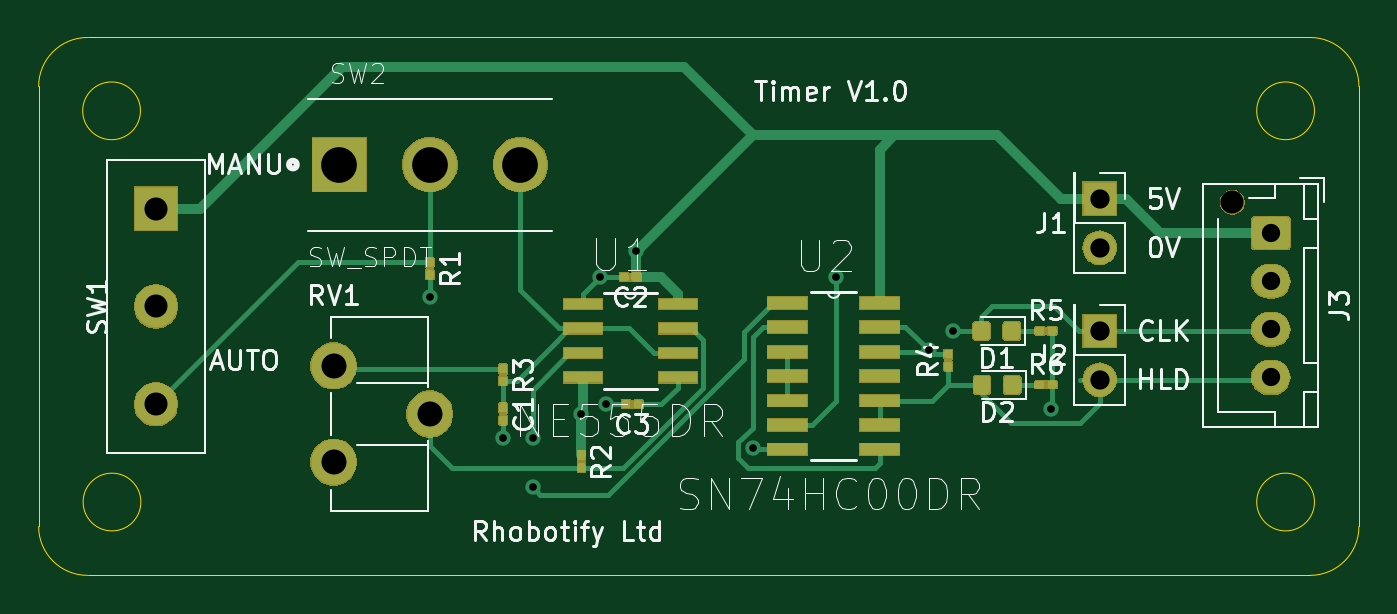
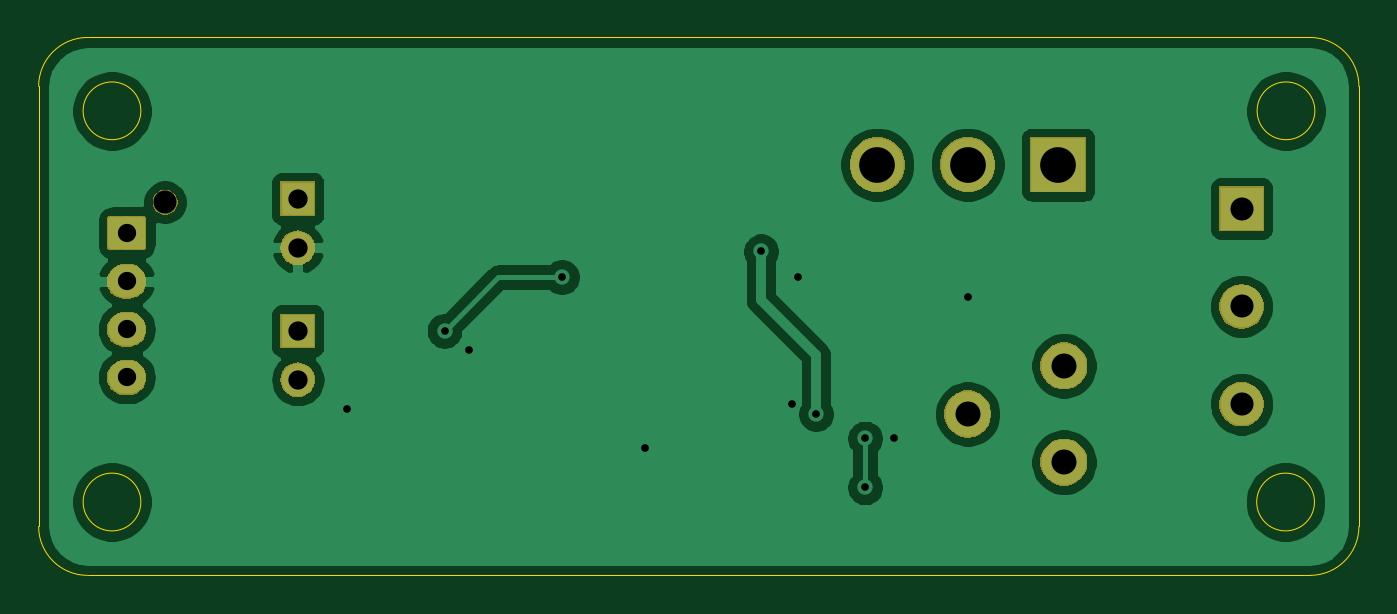
Circuit board: 10 layer files. Board 68.6 x 27.9 mm.
- bottom_copper: timer-board-B_Cu.gbr (54088 bytes)
- bottom_mask: timer-board-B_Mask.gbr (16860 bytes)
- paste: timer-board-B_Paste.gbr (493 bytes)
- bottom_silk: timer-board-B_SilkS.gbr (494 bytes)
- outline: timer-board-Edge_Cuts.gbr (1298 bytes)
- top_copper: timer-board-F_Cu.gbr (51609 bytes)
- top_mask: timer-board-F_Mask.gbr (39797 bytes)
- paste: timer-board-F_Paste.gbr (42350 bytes)
- top_silk: timer-board-F_SilkS.gbr (33116 bytes)
- drill: timer-board.drl (742 bytes)

=== bottom_copper: timer-board-B_Cu.gbr (54088 bytes, source omitted) ===
=== bottom_mask: timer-board-B_Mask.gbr (16860 bytes, source omitted) ===
=== paste: timer-board-B_Paste.gbr ===
G04 #@! TF.GenerationSoftware,KiCad,Pcbnew,(5.1.4)-1*
G04 #@! TF.CreationDate,2019-10-29T09:59:23+00:00*
G04 #@! TF.ProjectId,timer-board,74696d65-722d-4626-9f61-72642e6b6963,rev?*
G04 #@! TF.SameCoordinates,Original*
G04 #@! TF.FileFunction,Paste,Bot*
G04 #@! TF.FilePolarity,Positive*
%FSLAX46Y46*%
G04 Gerber Fmt 4.6, Leading zero omitted, Abs format (unit mm)*
G04 Created by KiCad (PCBNEW (5.1.4)-1) date 2019-10-29 09:59:23*
%MOMM*%
%LPD*%
G04 APERTURE LIST*
G04 APERTURE END LIST*
M02*

=== bottom_silk: timer-board-B_SilkS.gbr ===
G04 #@! TF.GenerationSoftware,KiCad,Pcbnew,(5.1.4)-1*
G04 #@! TF.CreationDate,2019-10-29T09:59:23+00:00*
G04 #@! TF.ProjectId,timer-board,74696d65-722d-4626-9f61-72642e6b6963,rev?*
G04 #@! TF.SameCoordinates,Original*
G04 #@! TF.FileFunction,Legend,Bot*
G04 #@! TF.FilePolarity,Positive*
%FSLAX46Y46*%
G04 Gerber Fmt 4.6, Leading zero omitted, Abs format (unit mm)*
G04 Created by KiCad (PCBNEW (5.1.4)-1) date 2019-10-29 09:59:23*
%MOMM*%
%LPD*%
G04 APERTURE LIST*
G04 APERTURE END LIST*
M02*

=== outline: timer-board-Edge_Cuts.gbr ===
G04 #@! TF.GenerationSoftware,KiCad,Pcbnew,(5.1.4)-1*
G04 #@! TF.CreationDate,2019-10-29T09:59:23+00:00*
G04 #@! TF.ProjectId,timer-board,74696d65-722d-4626-9f61-72642e6b6963,rev?*
G04 #@! TF.SameCoordinates,Original*
G04 #@! TF.FileFunction,Profile,NP*
%FSLAX46Y46*%
G04 Gerber Fmt 4.6, Leading zero omitted, Abs format (unit mm)*
G04 Created by KiCad (PCBNEW (5.1.4)-1) date 2019-10-29 09:59:23*
%MOMM*%
%LPD*%
G04 APERTURE LIST*
%ADD10C,0.050000*%
G04 APERTURE END LIST*
D10*
X371070000Y-105410000D02*
G75*
G03X371070000Y-105410000I-1500000J0D01*
G01*
X371070000Y-125730000D02*
G75*
G03X371070000Y-125730000I-1500000J0D01*
G01*
X310110000Y-125730000D02*
G75*
G03X310110000Y-125730000I-1500000J0D01*
G01*
X310088979Y-105410000D02*
G75*
G03X310088979Y-105410000I-1500000J0D01*
G01*
X373380000Y-127000000D02*
G75*
G02X370840000Y-129540000I-2540000J0D01*
G01*
X307340000Y-129540000D02*
G75*
G02X304800000Y-127000000I0J2540000D01*
G01*
X304800000Y-104140000D02*
G75*
G02X307340000Y-101600000I2540000J0D01*
G01*
X370840000Y-101600000D02*
G75*
G02X373380000Y-104140000I0J-2540000D01*
G01*
X304800000Y-127000000D02*
X304800000Y-104140000D01*
X370840000Y-129540000D02*
X307340000Y-129540000D01*
X373380000Y-104140000D02*
X373380000Y-127000000D01*
X307340000Y-101600000D02*
X370840000Y-101600000D01*
M02*

=== top_copper: timer-board-F_Cu.gbr (51609 bytes, source omitted) ===
=== top_mask: timer-board-F_Mask.gbr (39797 bytes, source omitted) ===
=== paste: timer-board-F_Paste.gbr (42350 bytes, source omitted) ===
=== top_silk: timer-board-F_SilkS.gbr (33116 bytes, source omitted) ===
=== drill: timer-board.drl ===
M48
; DRILL file {KiCad (5.1.4)-1} date 29/10/2019 09:59:27
; FORMAT={-:-/ absolute / inch / decimal}
; #@! TF.CreationDate,2019-10-29T09:59:27+00:00
; #@! TF.GenerationSoftware,Kicad,Pcbnew,(5.1.4)-1
FMAT,2
INCH
T1C0.0157
T2C0.0374
T3C0.0394
T4C0.0472
T5C0.0512
T6C0.0730
T7C0.0472
%
G90
G05
T1
X12.8Y-4.53
X12.95Y-4.82
X13.01Y-4.82
X13.01Y-4.92
X13.11Y-4.77
X13.1472Y-4.49
X13.16Y-4.75
X13.2226Y-4.4374
X13.46Y-4.84
X13.63Y-4.49
X13.82Y-4.64
X13.87Y-4.6
X14.07Y-4.76
T2
X14.52Y-4.4
X14.52Y-4.4984
X14.52Y-4.5969
X14.52Y-4.6953
T3
X14.17Y-4.33
X14.17Y-4.43
X14.17Y-4.6
X14.17Y-4.7
T4
X12.24Y-4.35
X12.24Y-4.55
X12.24Y-4.75
T5
X12.6031Y-4.6716
X12.6031Y-4.8684
X12.8Y-4.77
T6
X12.615Y-4.26
X12.8Y-4.26
X12.985Y-4.26
T7
X14.4413Y-4.337
T0
M30

